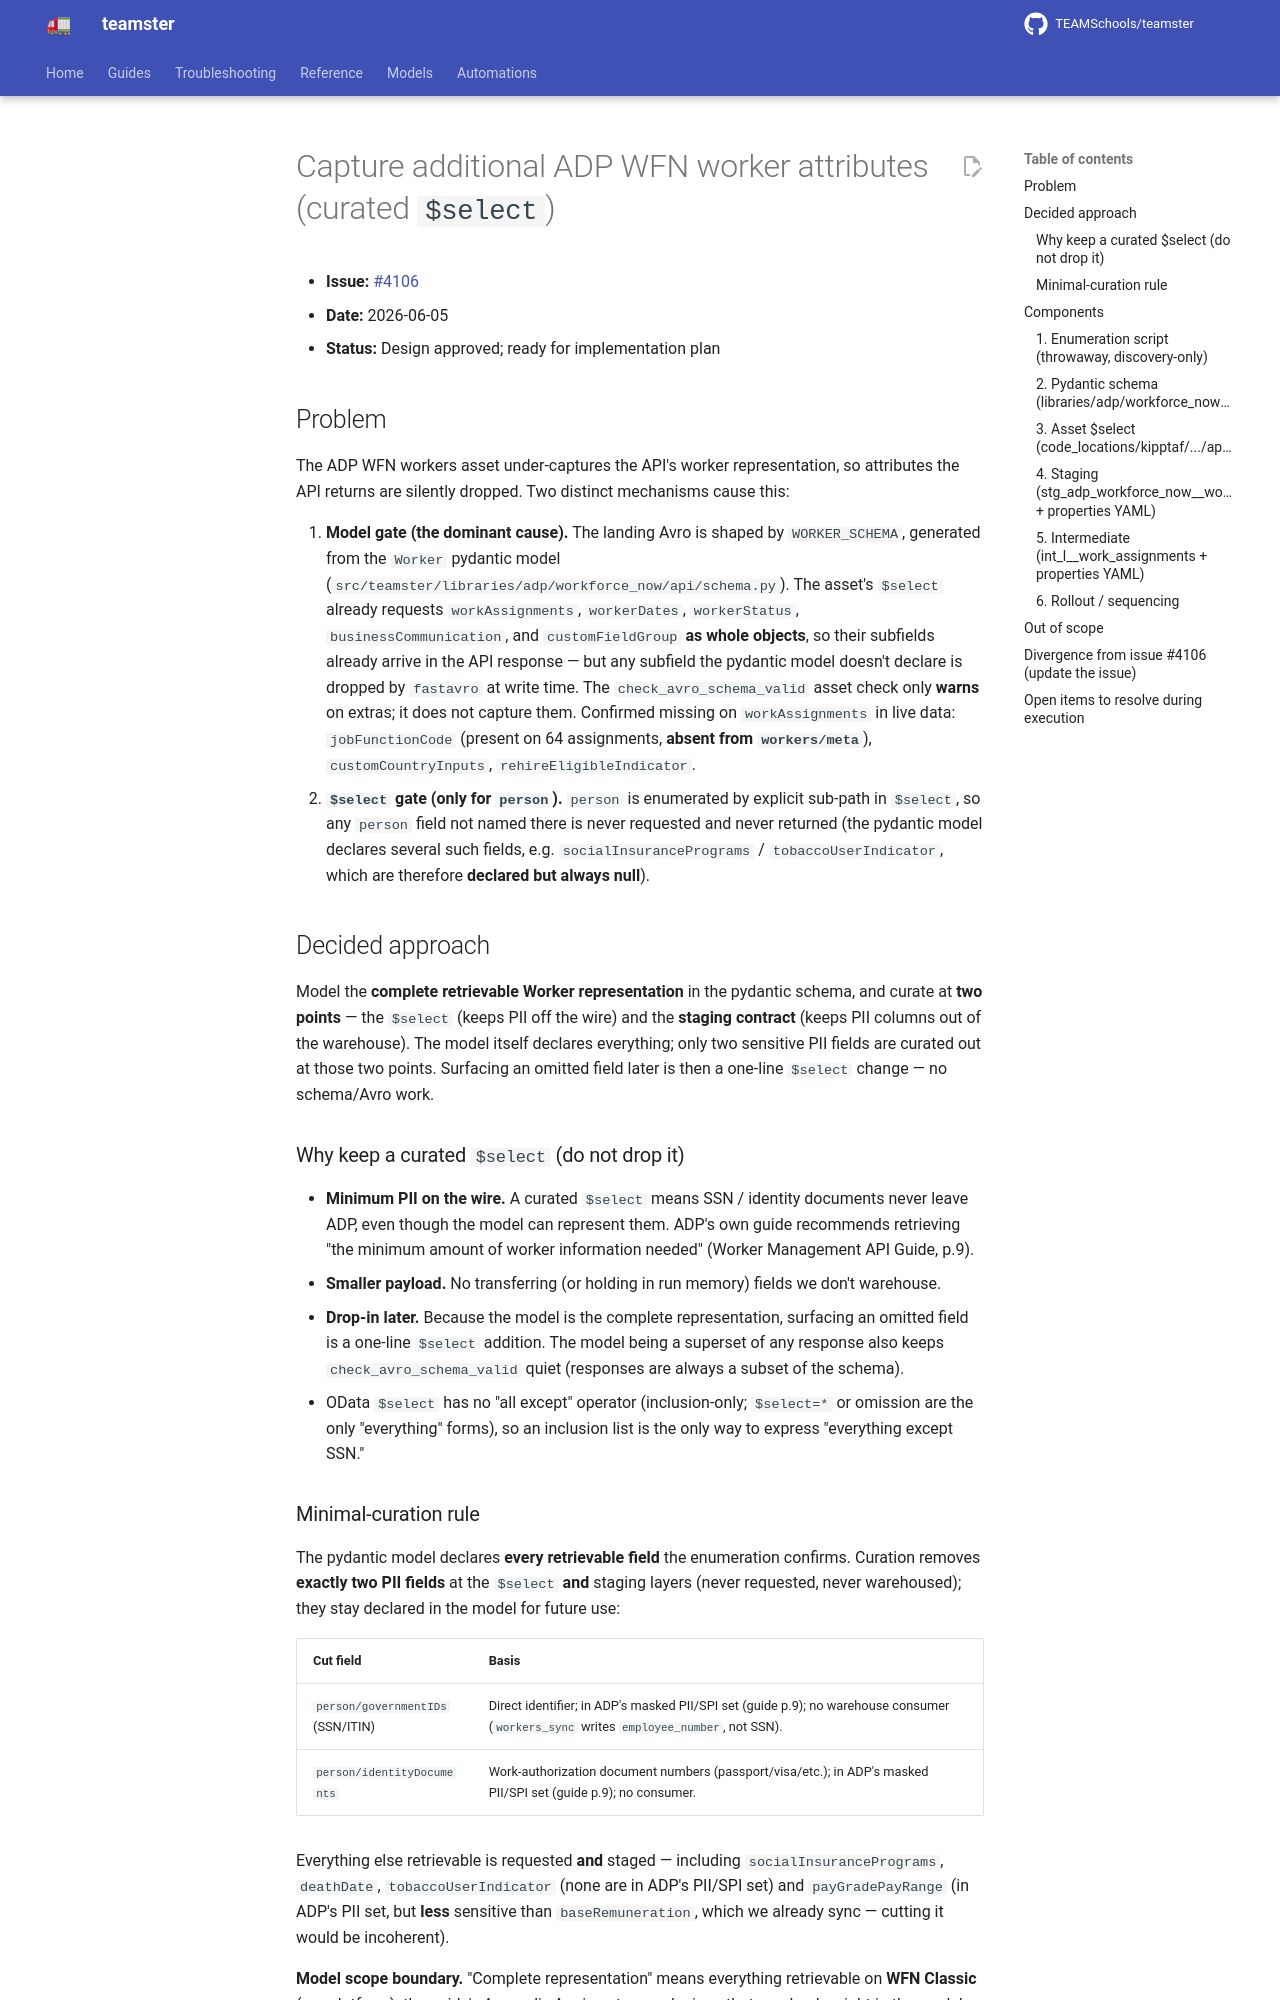

repository: TEAMSchools/teamster · page: superpowers/specs/2026-06-05-adp-wfn-worker-attributes-design/index.html · generator: mkdocs

# Capture additional ADP WFN worker attributes (curated `$select`)

- **Issue:** [#4106](https://github.com/TEAMSchools/teamster/issues/4106)
- **Date:** 2026-06-05
- **Status:** Design approved; ready for implementation plan

## Problem

The ADP WFN workers asset under-captures the API's worker representation, so
attributes the API returns are silently dropped. Two distinct mechanisms cause
this:

1. **Model gate (the dominant cause).** The landing Avro is shaped by
   `WORKER_SCHEMA`, generated from the `Worker` pydantic model
   (`src/teamster/libraries/adp/workforce_now/api/schema.py`). The asset's
   `$select` already requests `workAssignments`, `workerDates`, `workerStatus`,
   `businessCommunication`, and `customFieldGroup` **as whole objects**, so
   their subfields already arrive in the API response — but any subfield the
   pydantic model doesn't declare is dropped by `fastavro` at write time. The
   `check_avro_schema_valid` asset check only **warns** on extras; it does not
   capture them. Confirmed missing on `workAssignments` in live data:
   `jobFunctionCode` (present on 64 assignments, **absent from
   `workers/meta`**), `customCountryInputs`, `rehireEligibleIndicator`.
2. **`$select` gate (only for `person`).** `person` is enumerated by explicit
   sub-path in `$select`, so any `person` field not named there is never
   requested and never returned (the pydantic model declares several such
   fields, e.g. `socialInsurancePrograms` / `tobaccoUserIndicator`, which are
   therefore **declared but always null**).

## Decided approach

Model the **complete retrievable Worker representation** in the pydantic schema,
and curate at **two points** — the `$select` (keeps PII off the wire) and the
**staging contract** (keeps PII columns out of the warehouse). The model itself
declares everything; only two sensitive PII fields are curated out at those two
points. Surfacing an omitted field later is then a one-line `$select` change —
no schema/Avro work.

### Why keep a curated `$select` (do not drop it)

- **Minimum PII on the wire.** A curated `$select` means SSN / identity
  documents never leave ADP, even though the model can represent them. ADP's own
  guide recommends retrieving "the minimum amount of worker information needed"
  (Worker Management API Guide, p.9).
- **Smaller payload.** No transferring (or holding in run memory) fields we
  don't warehouse.
- **Drop-in later.** Because the model is the complete representation, surfacing
  an omitted field is a one-line `$select` addition. The model being a superset
  of any response also keeps `check_avro_schema_valid` quiet (responses are
  always a subset of the schema).
- OData `$select` has no "all except" operator (inclusion-only; `$select=*` or
  omission are the only "everything" forms), so an inclusion list is the only
  way to express "everything except SSN."
